Run: headless pygame with SDL's dummy video driver; simulated clock (each Clock.tick advances the game by its frame time, no real sleeping); random seed 0; keys injected as events and as key.get_pressed() state; no mouse input.
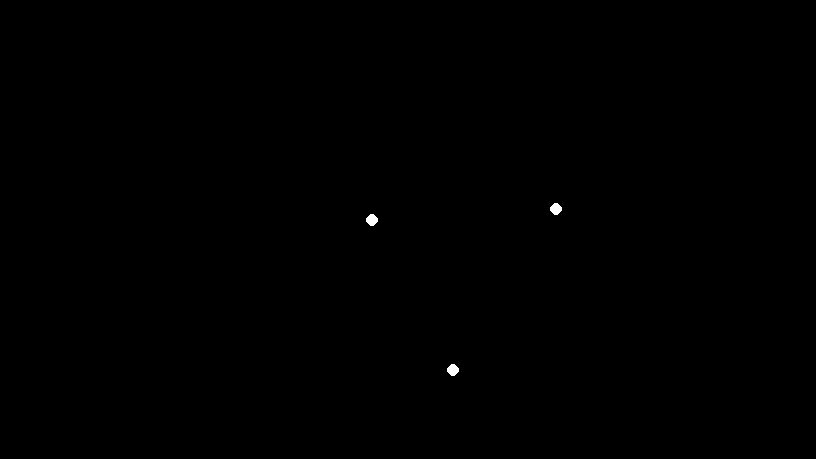
Frame 1 of 4 · flips 1–60 · no input
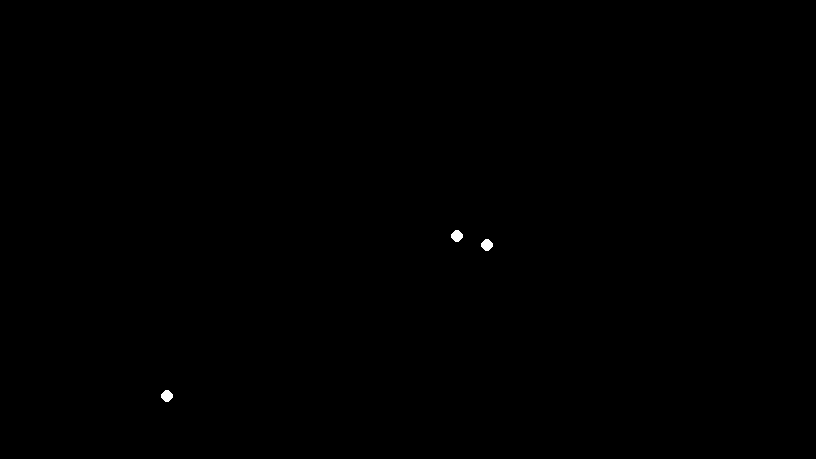
Frame 2 of 4 · flips 61–180 · tapped SPACE, RETURN · held RIGHT (→), D
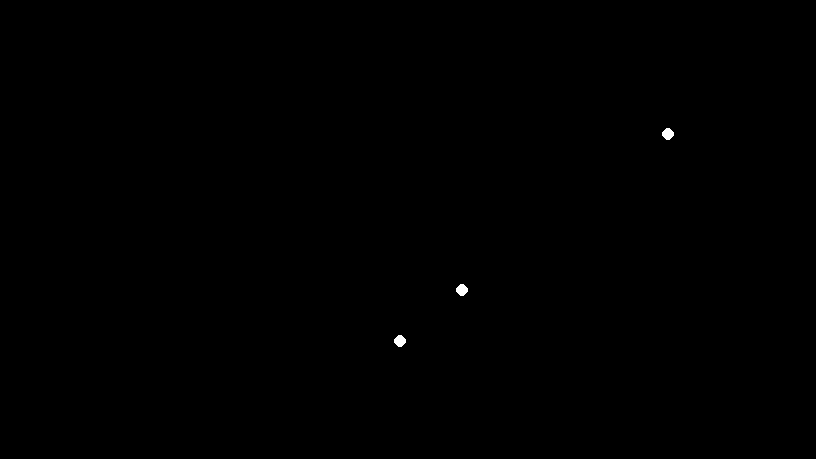
Frame 3 of 4 · flips 181–300 · held DOWN (↓), S
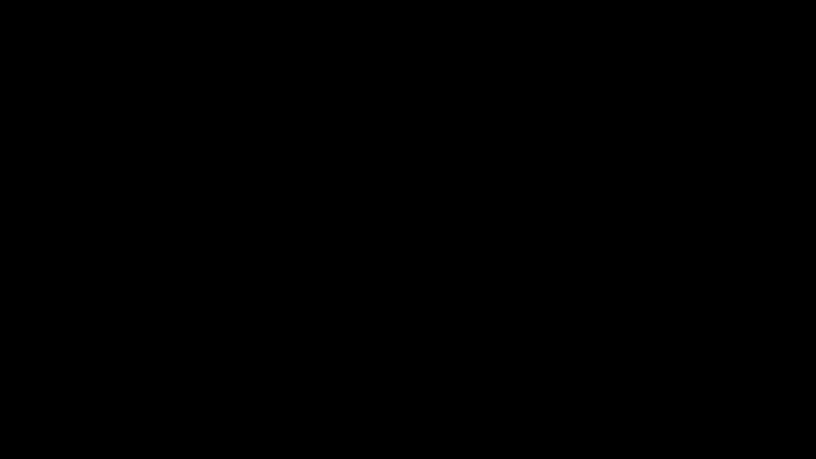
Frame 4 of 4 · flips 301–420 · held LEFT (←), A, UP (↑), W

The pygame program that drew these frames:

import pygame
import math
import random
import colorsys
from threading import Timer



backgroundColour = (0, 0, 0)
run = True
res = pygame.Vector2(816,459) #16:9
surface = pygame.display.set_mode(res)
clock = pygame.time.Clock()
deltaTime = clock.tick(60)/1000





# Constants
foodAmount = 0
consumerAmount = 3
speedVariance = 10
senseVariance = 10
sizeVariance = 5
CREATE_FOOD = pygame.USEREVENT + 1

# Variables
i = 0

class Entity:
  def __init__(self, col, size):
    self.pos = randomVector()
    self.col = col
    self.size = size

  def draw(self):
    pygame.draw.circle(surface, self.col, self.pos, self.size)

  def update(self):
    pass


class Consumer(Entity):
  def __init__(self,pos,speed,senseRange,size):
    super().__init__((255, 255, 255), size + random.randint(-8,8))
    self.pos = pos
    self.path = randomVector()
    self.energy = 100
    
    self.speed = speed + random.randint(-10,10)
    self.senseRange = senseRange + random.randint(-8,8)
    self.eatRange = 20



    print("speed: ",self.speed,"sense: ",self.senseRange,"size: ",self.size)

  def draw(self):
    pygame.draw.circle(surface, self.col, self.pos, self.size / 10)

  def update(self):
    self.updateVel()
    self.updatePosition()
    self.updateEating()
    self.updateEnergy()

  def updateVel(self):
    smallest = math.inf
    preyList = self.makePreyList()
    for food in foods:
      smallest = self.pathFinding(food,smallest)
    for prey in preyList:
      smallest = self.pathFinding(prey,smallest)


    if self.pos.distance_to(self.path) < 20:
      self.path = randomVector()
    self.vel = pygame.Vector2((self.path.x - self.pos.x, self.path.y - self.pos.y)).normalize()*self.speed*deltaTime

  
  def updateEating(self):

    for food in foods:
      if self.pos.distance_to(food.pos) < 20:
        foods.remove(food)
        self.newConsumer()
        
    preyList = self.makePreyList()
    for prey in preyList:
      distance = self.pos.distance_to(prey.pos)
      if distance < self.size + self.eatRange:
        consumers.remove(prey)
        self.newConsumer()
        print("CANNIBALISM")

  def makePreyList(self): #Adds the creatures that are small enough to the list to be eaten
    preyList = []
    for consumer in consumers:
      if self.size > 1.25 * consumer.size:
        preyList.append(consumer)
    return preyList
      
  def newConsumer(self):
    self.energy+=50
    if random.randint(1,2) == 1:
      consumers.append(Consumer(self.pos,self.speed,self.senseRange,self.size))
  
  def pathFinding(self,food,smallest):
    distance = self.pos.distance_to(food.pos)
    if distance < smallest:
      smallest = distance
    if distance < self.senseRange and distance == smallest:
      self.path = food.pos
    return smallest

  def updatePosition(self):
    self.pos = self.pos + self.vel

  def updateEnergy(self):
    self.energy -= 0.25
    if self.energy <= 0:
      consumers.remove(self)


class Food(Entity):
  def __init__(self):
    super().__init__((255, 255, 0), 10)
    self.hue = 0

  def update(self):
    self.hue = (self.hue + 0.01) % 1.0
    r, g, b = colorsys.hsv_to_rgb(self.hue, 1, 1)
    self.col  = (int(r * 255), int(g * 255), int(b * 255))

def randomVector():
  return pygame.Vector2(random.randint(50, int(res.x) - 50), random.randint(50, int(res.y - 50)))

foods = [Food() for x in range(foodAmount)]
consumers = [Consumer(randomVector(),150,60,70) for x in range(consumerAmount)]

pygame.time.set_timer(CREATE_FOOD, 2500 - i)

while run:
  surface.fill(backgroundColour)

  for event in pygame.event.get():
    # Close window
    if event.type == pygame.QUIT:
      run = False

    elif event.type == CREATE_FOOD:
      foods.append(Food())
      i += 10
      pygame.time.set_timer(CREATE_FOOD, 1000 + i)

  entities = foods + consumers

  for entity in entities:
    entity.draw()
    entity.update()

  pygame.display.update()
  clock.tick(60)


  
